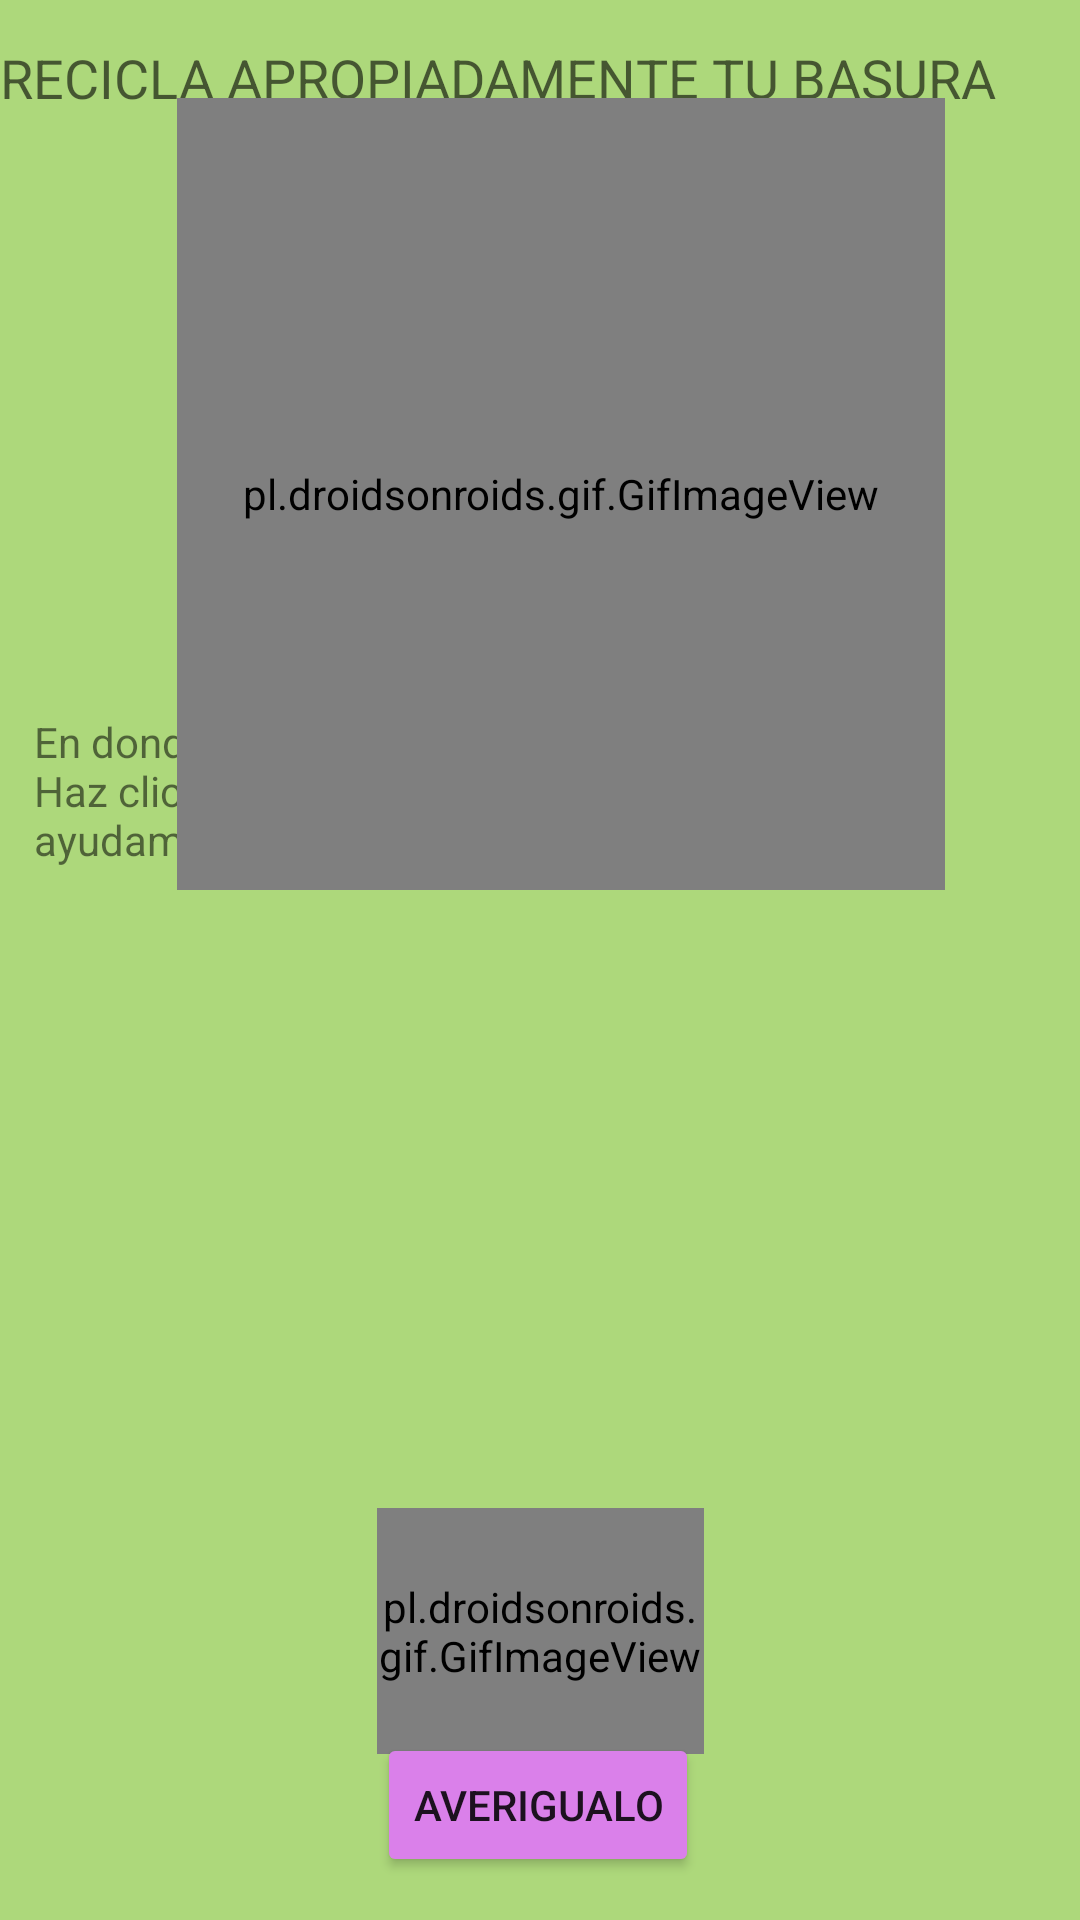

The Android layout XML behind this screen, and the referenced resources:
<!-- AndroidManifest.xml: application theme Theme.App_Recicla -->
<!-- res/layout/activity_main.xml -->
<?xml version="1.0" encoding="utf-8"?>
<androidx.constraintlayout.widget.ConstraintLayout xmlns:android="http://schemas.android.com/apk/res/android"
    xmlns:app="http://schemas.android.com/apk/res-auto"
    xmlns:tools="http://schemas.android.com/tools"
    android:layout_width="match_parent"
    android:layout_height="match_parent"
    android:background="#8BC34A"
    android:backgroundTint="#ADD87B"
    android:textAlignment="center"
    tools:context=".MainActivity">


    <Button
        android:id="@+id/button"
        android:layout_width="wrap_content"
        android:layout_height="wrap_content"
        android:backgroundTint="#DA80EA"
        android:onClick="navigateToSecondActivity"
        android:text="AVERIGUALO"
        app:layout_constraintBottom_toBottomOf="parent"
        app:layout_constraintEnd_toEndOf="parent"
        app:layout_constraintHorizontal_bias="0.498"
        app:layout_constraintStart_toStartOf="parent"
        app:layout_constraintTop_toTopOf="parent"
        app:layout_constraintVertical_bias="0.976" />

    <ImageView
        android:id="@+id/imageView"
        android:layout_width="277dp"
        android:layout_height="289dp"
        android:layout_marginBottom="16dp"
        app:layout_constraintBottom_toBottomOf="parent"
        app:layout_constraintEnd_toEndOf="parent"
        app:layout_constraintStart_toStartOf="parent"
        app:layout_constraintTop_toTopOf="parent"
        app:layout_constraintVertical_bias="0.715"
        app:srcCompat="@drawable/plastic105" />

    <TextView
        android:id="@+id/textView2"
        android:layout_width="414dp"
        android:layout_height="43dp"
        android:backgroundTintMode="screen"
        android:foregroundTint="#D871EA"
        android:includeFontPadding="true"
        android:text="RECICLA APROPIADAMENTE TU BASURA"
        android:textAppearance="@style/TextAppearance.AppCompat.Medium"
        app:layout_constraintBottom_toBottomOf="parent"
        app:layout_constraintEnd_toEndOf="parent"
        app:layout_constraintHorizontal_bias="0.0"
        app:layout_constraintStart_toStartOf="parent"
        app:layout_constraintTop_toTopOf="parent"
        app:layout_constraintVertical_bias="0.023" />

    <ImageView
        android:id="@+id/imageView2"
        android:layout_width="172dp"
        android:layout_height="375dp"
        app:layout_constraintBottom_toBottomOf="parent"
        app:layout_constraintEnd_toEndOf="parent"
        app:layout_constraintHorizontal_bias="1.0"
        app:layout_constraintStart_toStartOf="parent"
        app:layout_constraintTop_toTopOf="parent"
        app:layout_constraintVertical_bias="0.233"
        app:srcCompat="@drawable/vecteezy_3d_cute_girl_presenting_pose_35656818" />

    <TextView
        android:id="@+id/textView3"
        android:layout_width="228dp"
        android:layout_height="70dp"
        android:text="En donde pertenece mi basura? Haz clic en el siguiente boton y te ayudamos a conocerlo!"
        app:layout_constraintBottom_toBottomOf="parent"
        app:layout_constraintEnd_toEndOf="parent"
        app:layout_constraintHorizontal_bias="0.087"
        app:layout_constraintStart_toStartOf="parent"
        app:layout_constraintTop_toTopOf="parent"
        app:layout_constraintVertical_bias="0.417" />

    <pl.droidsonroids.gif.GifImageView
        android:layout_width="109dp"
        android:layout_height="82dp"
        android:src="@drawable/arrow"

        app:layout_constraintBottom_toBottomOf="parent"
        app:layout_constraintEnd_toEndOf="parent"
        app:layout_constraintStart_toStartOf="parent"
        app:layout_constraintTop_toTopOf="parent"
        app:layout_constraintVertical_bias="0.901" />

    <androidx.constraintlayout.widget.Guideline
        android:id="@+id/guideline"
        android:layout_width="wrap_content"
        android:layout_height="wrap_content"
        android:orientation="horizontal"
        app:layout_constraintGuide_begin="20dp" />

    <pl.droidsonroids.gif.GifImageView
        android:layout_width="256dp"
        android:layout_height="264dp"
        android:src="@drawable/reciclaje"

        app:layout_constraintBottom_toBottomOf="parent"
        app:layout_constraintEnd_toEndOf="parent"
        app:layout_constraintHorizontal_bias="0.567"
        app:layout_constraintStart_toStartOf="parent"
        app:layout_constraintTop_toTopOf="parent"
        app:layout_constraintVertical_bias="0.087" />

</androidx.constraintlayout.widget.ConstraintLayout>
<!-- resources referenced by this layout -->
<resources>
  <!-- drawable reciclaje: gif bitmap (drawable, 36632 bytes) -->
  <style name="Theme.App_Recicla" parent="Theme.MaterialComponents.DayNight.DarkActionBar">
          
          <item name="colorPrimary">@color/purple_500</item>
          <item name="colorPrimaryVariant">@color/purple_700</item>
          <item name="colorOnPrimary">@color/white</item>
          
          <item name="colorSecondary">@color/teal_200</item>
          <item name="colorSecondaryVariant">@color/teal_700</item>
          <item name="colorOnSecondary">@color/black</item>
          
          <item name="android:statusBarColor">?attr/colorPrimaryVariant</item>
          
      </style>
  <!-- not gathered from this repository: default colours our renderer supplied (Android Studio template values) -->
  <color name="purple_500">#FF6200EE</color>
  <color name="purple_700">#FF3700B3</color>
  <color name="teal_200">#FF03DAC5</color>
  <color name="teal_700">#FF018786</color>
  <color name="black">#FF000000</color>
  <color name="white">#FFFFFFFF</color>
</resources>
